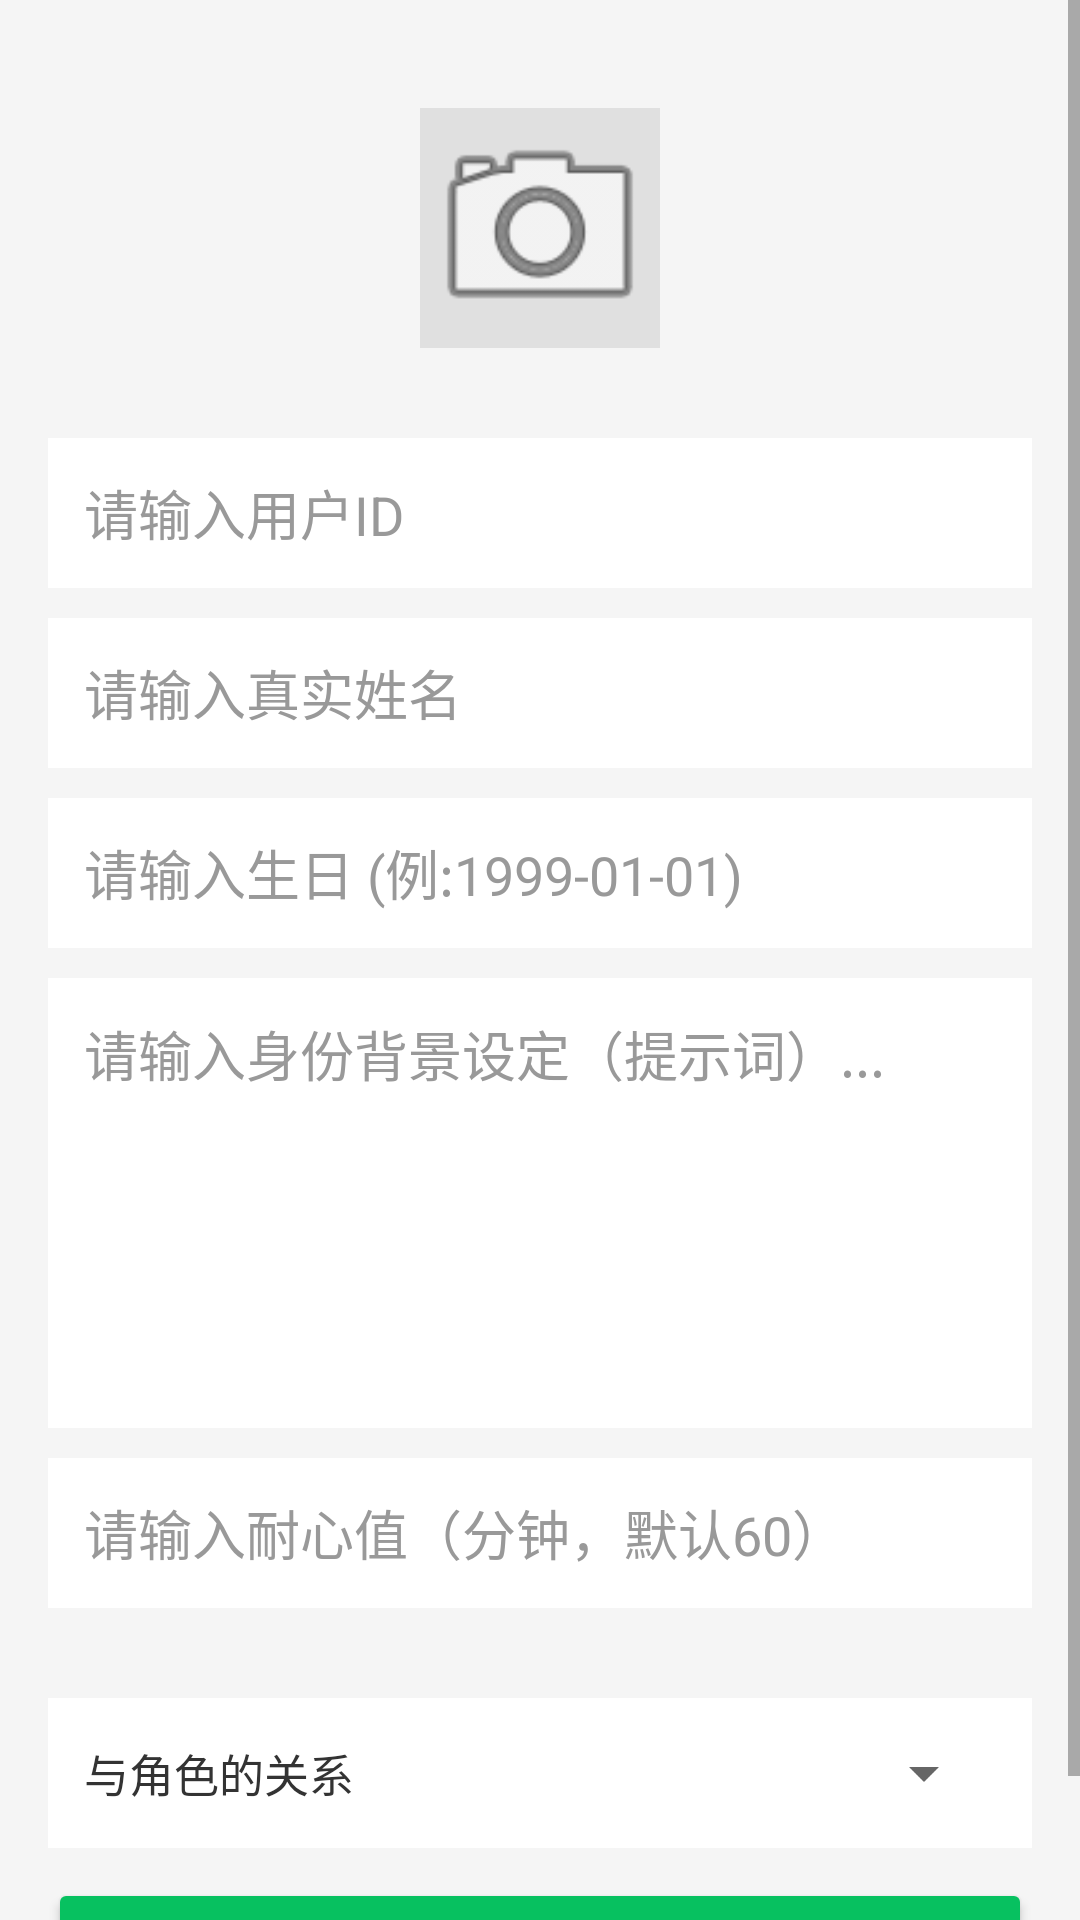

Android layout source for this screen:
<!-- AndroidManifest.xml: application theme Theme.M叽 -->
<!-- res/layout/activity_add_contact.xml -->
<?xml version="1.0" encoding="utf-8"?>
<ScrollView xmlns:android="http://schemas.android.com/apk/res/android"
    android:layout_width="match_parent"
    android:layout_height="match_parent"
    android:background="#F5F5F5">

    <LinearLayout
        android:layout_width="match_parent"
        android:layout_height="wrap_content"
        android:orientation="vertical"
        android:padding="16dp">

        
        <ImageView
            android:id="@+id/ivSelectAvatar"
            android:layout_width="80dp"
            android:layout_height="80dp"
            android:layout_gravity="center"
            android:layout_marginTop="20dp"
            android:layout_marginBottom="30dp"
            android:background="#E0E0E0"
            android:src="@android:drawable/ic_menu_camera" />

        
        <EditText
            android:id="@+id/etUserId"
            android:layout_width="match_parent"
            android:layout_height="50dp"
            android:layout_marginBottom="10dp"
            android:background="#FFFFFF"
            android:hint="请输入用户ID"
            android:textColorHint="#999999"
            android:textColor="#333333"
            android:paddingHorizontal="12dp" />

        
        <EditText
            android:id="@+id/etRealName"
            android:layout_width="match_parent"
            android:layout_height="50dp"
            android:layout_marginBottom="10dp"
            android:background="#FFFFFF"
            android:hint="请输入真实姓名"
            android:textColorHint="#999999"
            android:textColor="#333333"
            android:paddingHorizontal="12dp" />

        
        <EditText
            android:id="@+id/etBirthday"
            android:layout_width="match_parent"
            android:layout_height="50dp"
            android:layout_marginBottom="10dp"
            android:background="#FFFFFF"
            android:hint="请输入生日 (例:1999-01-01)"
            android:textColorHint="#999999"
            android:textColor="#333333"
            android:paddingHorizontal="12dp" />

        
        <EditText
            android:id="@+id/etIdentityInfo"
            android:layout_width="match_parent"
            android:layout_height="150dp"
            android:layout_marginBottom="10dp"
            android:background="#FFFFFF"
            android:gravity="top"
            android:hint="请输入身份背景设定（提示词）..."
            android:textColorHint="#999999"
            android:padding="12dp"
            android:textColor="#333333"
            android:inputType="textMultiLine" />

        
        <EditText
            android:id="@+id/etPatience"
            android:layout_width="match_parent"
            android:layout_height="50dp"
            android:layout_marginBottom="30dp"
            android:background="#FFFFFF"
            android:hint="请输入耐心值（分钟，默认60）"
            android:textColorHint="#999999"
            android:textColor="#333333"
            android:inputType="number"
            android:paddingHorizontal="12dp" />
        
        <LinearLayout
            android:layout_width="match_parent"
            android:layout_height="50dp"
            android:layout_marginBottom="10dp"
            android:background="#FFFFFF"
            android:orientation="horizontal"
            android:gravity="center_vertical"
            android:paddingHorizontal="12dp">

            <TextView
                android:layout_width="0dp"
                android:layout_height="wrap_content"
                android:layout_weight="1"
                android:text="与角色的关系"
                android:textColor="#333333"
                android:textSize="15sp" />

            <Spinner
                android:id="@+id/spinnerRelationship"
                android:layout_width="wrap_content"
                android:layout_height="wrap_content" />
        </LinearLayout>

        
        <Button
            android:id="@+id/btnSaveContact"
            android:layout_width="match_parent"
            android:layout_height="50dp"
            android:backgroundTint="#07C160"
            android:text="创建AI角色"
            android:textColor="#FFFFFF"
            android:textSize="16sp" />

    </LinearLayout>
</ScrollView>
<!-- resources referenced by this layout -->
<resources>
  <style name="Theme.M叽" parent="Theme.MaterialComponents.DayNight.NoActionBar">
          
          <item name="colorPrimary">@color/purple_500</item>
          <item name="colorPrimaryVariant">@color/purple_700</item>
          <item name="colorOnPrimary">@color/white</item>
          
          <item name="colorSecondary">@color/teal_200</item>
          <item name="colorSecondaryVariant">@color/teal_700</item>
          <item name="colorOnSecondary">@color/black</item>
          
          <item name="android:statusBarColor">?attr/colorPrimaryVariant</item>
          
      </style>
  <color name="purple_500">#2C2C2E</color>
  <color name="purple_700">#1C1C1E</color>
  <color name="white">#FFFFFFFF</color>
  <color name="teal_200">#2C2C2E</color>
  <color name="teal_700">#1C1C1E</color>
  <color name="black">#FF000000</color>
</resources>
